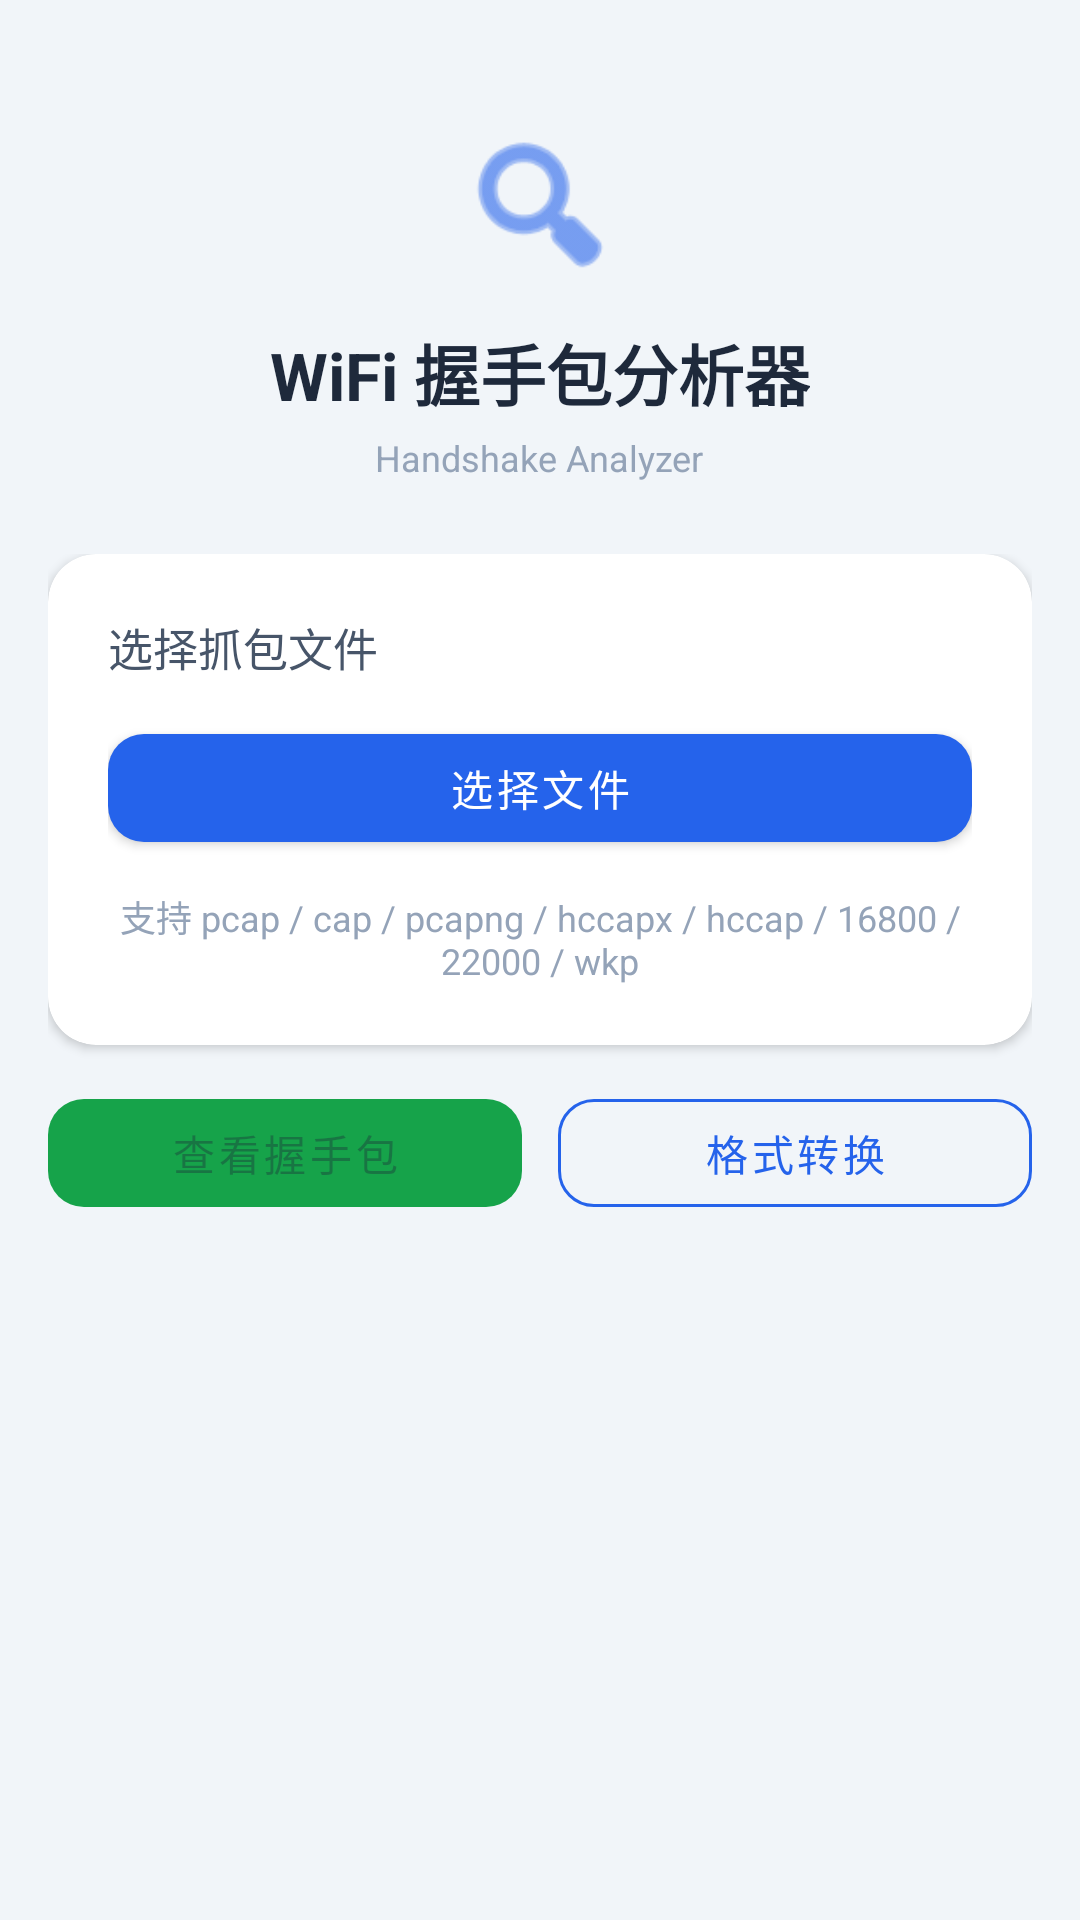

Reconstruct the res/layout file that produces this screen, plus the resources it refers to.
<!-- AndroidManifest.xml: application theme Theme.WifiAnalyzer -->
<!-- res/layout/activity_main.xml -->
<?xml version="1.0" encoding="utf-8"?>
<LinearLayout xmlns:android="http://schemas.android.com/apk/res/android"
    xmlns:app="http://schemas.android.com/apk/res-auto"
    android:layout_width="match_parent"
    android:layout_height="match_parent"
    android:orientation="vertical"
    android:background="#FFF1F5F9">

    <LinearLayout
        android:layout_width="match_parent"
        android:layout_height="wrap_content"
        android:orientation="vertical"
        android:gravity="center"
        android:paddingTop="40dp"
        android:paddingBottom="24dp">

        <ImageView
            android:layout_width="56dp"
            android:layout_height="56dp"
            android:src="@android:drawable/ic_menu_search"
            android:tint="#FF2563EB"
            android:layout_marginBottom="12dp" />

        <TextView
            android:layout_width="wrap_content"
            android:layout_height="wrap_content"
            android:text="WiFi 握手包分析器"
            android:textSize="22sp"
            android:textColor="#FF1E293B"
            android:textStyle="bold" />

        <TextView
            android:layout_width="wrap_content"
            android:layout_height="wrap_content"
            android:text="Handshake Analyzer"
            android:textSize="12sp"
            android:textColor="#FF94A3B8"
            android:layout_marginTop="4dp" />
    </LinearLayout>

    <LinearLayout
        android:layout_width="match_parent"
        android:layout_height="0dp"
        android:layout_weight="1"
        android:orientation="vertical"
        android:paddingHorizontal="16dp">

        <com.google.android.material.card.MaterialCardView
            android:layout_width="match_parent"
            android:layout_height="wrap_content"
            app:cardCornerRadius="16dp"
            app:cardElevation="2dp"
            android:layout_marginBottom="12dp">

            <LinearLayout
                android:layout_width="match_parent"
                android:layout_height="wrap_content"
                android:orientation="vertical"
                android:padding="20dp">

                <TextView
                    android:layout_width="wrap_content"
                    android:layout_height="wrap_content"
                    android:text="选择抓包文件"
                    android:textSize="15sp"
                    android:textColor="#FF475569"
                    android:layout_marginBottom="12dp" />

                <com.google.android.material.button.MaterialButton
                    android:id="@+id/btnSelectFile"
                    android:layout_width="match_parent"
                    android:layout_height="48dp"
                    android:text="选择文件"
                    android:textAllCaps="false"
                    app:backgroundTint="#FF2563EB"
                    app:cornerRadius="12dp" />

                <TextView
                    android:id="@+id/tvSelectedFile"
                    android:layout_width="match_parent"
                    android:layout_height="wrap_content"
                    android:text="支持 pcap / cap / pcapng / hccapx / hccap / 16800 / 22000 / wkp"
                    android:textSize="12sp"
                    android:textColor="#FF94A3B8"
                    android:gravity="center"
                    android:layout_marginTop="10dp" />
            </LinearLayout>
        </com.google.android.material.card.MaterialCardView>

        <LinearLayout
            android:layout_width="match_parent"
            android:layout_height="wrap_content"
            android:orientation="horizontal"
            android:layout_marginBottom="12dp">

            <com.google.android.material.button.MaterialButton
                android:id="@+id/btnViewFile"
                android:layout_width="0dp"
                android:layout_height="48dp"
                android:layout_weight="1"
                android:layout_marginEnd="6dp"
                android:text="查看握手包"
                android:textAllCaps="false"
                android:enabled="false"
                app:backgroundTint="#FF16A34A"
                app:cornerRadius="12dp" />

            <com.google.android.material.button.MaterialButton
                android:id="@+id/btnConvert"
                android:layout_width="0dp"
                android:layout_height="48dp"
                android:layout_weight="1"
                android:layout_marginStart="6dp"
                android:text="格式转换"
                android:textAllCaps="false"
                android:enabled="false"
                style="@style/Widget.MaterialComponents.Button.OutlinedButton"
                app:strokeColor="#FF2563EB"
                android:textColor="#FF2563EB"
                app:cornerRadius="12dp" />
        </LinearLayout>

        <com.google.android.material.card.MaterialCardView
            android:id="@+id/cardConvert"
            android:layout_width="match_parent"
            android:layout_height="wrap_content"
            app:cardCornerRadius="16dp"
            app:cardElevation="2dp"
            android:visibility="gone">

            <LinearLayout
                android:layout_width="match_parent"
                android:layout_height="wrap_content"
                android:orientation="vertical"
                android:padding="20dp">

                <TextView
                    android:layout_width="wrap_content"
                    android:layout_height="wrap_content"
                    android:text="转换格式"
                    android:textSize="15sp"
                    android:textColor="#FF475569"
                    android:layout_marginBottom="12dp" />

                <Spinner
                    android:id="@+id/spinnerTarget"
                    android:layout_width="match_parent"
                    android:layout_height="44dp"
                    android:background="#FFF1F5F9"
                    android:paddingHorizontal="12dp"
                    android:layout_marginBottom="12dp" />

                <com.google.android.material.button.MaterialButton
                    android:id="@+id/btnStartConvert"
                    android:layout_width="match_parent"
                    android:layout_height="44dp"
                    android:text="开始转换"
                    android:textAllCaps="false"
                    app:backgroundTint="#FF2563EB"
                    app:cornerRadius="12dp" />

                <TextView
                    android:id="@+id/tvConvertResult"
                    android:layout_width="match_parent"
                    android:layout_height="wrap_content"
                    android:fontFamily="monospace"
                    android:textSize="11sp"
                    android:textColor="#FF16A34A"
                    android:layout_marginTop="12dp"
                    android:visibility="gone" />
            </LinearLayout>
        </com.google.android.material.card.MaterialCardView>
    </LinearLayout>
</LinearLayout>
<!-- resources referenced by this layout -->
<resources>
  <style name="Theme.WifiAnalyzer" parent="Theme.MaterialComponents.DayNight.NoActionBar">
          <item name="colorPrimary">#FF2563EB</item>
          <item name="colorPrimaryVariant">#FF1D4ED8</item>
          <item name="colorOnPrimary">#FFFFFFFF</item>
          <item name="android:colorBackground">#FFF1F5F9</item>
          <item name="colorSurface">#FFFFFFFF</item>
          <item name="colorOnSurface">#FF1E293B</item>
          <item name="colorSecondary">#FF16A34A</item>
          <item name="colorOnSecondary">#FFFFFFFF</item>
          <item name="android:statusBarColor">#FFF1F5F9</item>
          <item name="android:navigationBarColor">#FFF1F5F9</item>
          <item name="android:windowLightStatusBar">true</item>
      </style>
</resources>
